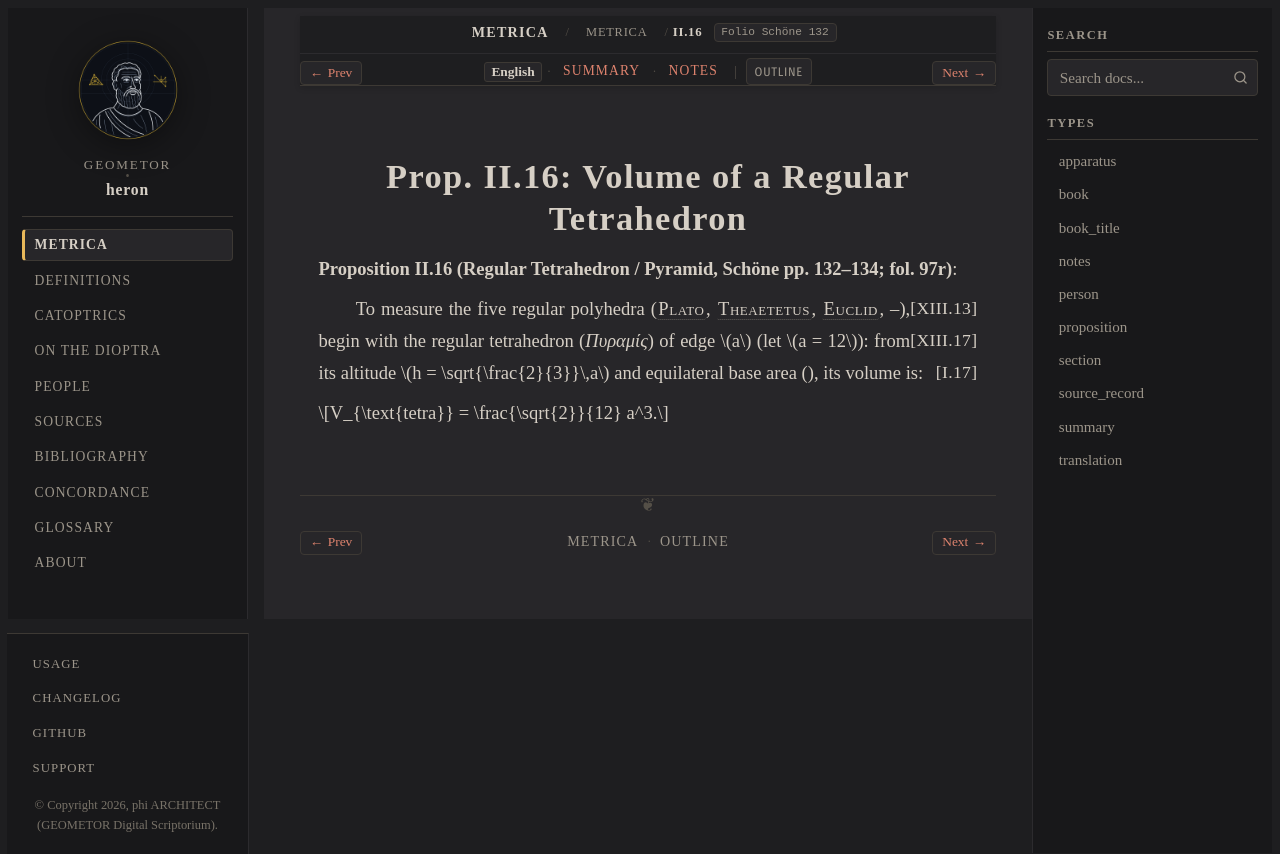

repository: geometor/heron · page: metrica/book_02/prop_16.html · generator: sphinx

:order: 17
:type: proposition
:canonical_id: II.16
:folio: Schöne 132
:tracks: English: prop_16 | Summary: summary | Notes: notes

.. _sec-metrica-ii-16-20:
.. _sec-metrica-ii-16:

Prop. II.16: Volume of a Regular Tetrahedron
============================================

.. folio:: Schöne 132
   :page: 132

**Proposition II.16 (Regular Tetrahedron / Pyramid, Schöne pp. 132–134; fol. 97r)**:

To measure the five regular polyhedra (:person:`Plato <plato>`, :person:`Theaetetus <theaetetus>`, :person:`Euclid <euclid>`, :just:`XIII.13`–:just:`XIII.17`), begin with the regular tetrahedron (*Πυραμίς*) of edge :math:`a` (let :math:`a = 12`): from its altitude :math:`h = \sqrt{\frac{2}{3}}\,a` and equilateral base area (:just:`I.17`), its volume is:

.. math::

   V_{\text{tetra}} = \frac{\sqrt{2}}{12} a^3.
